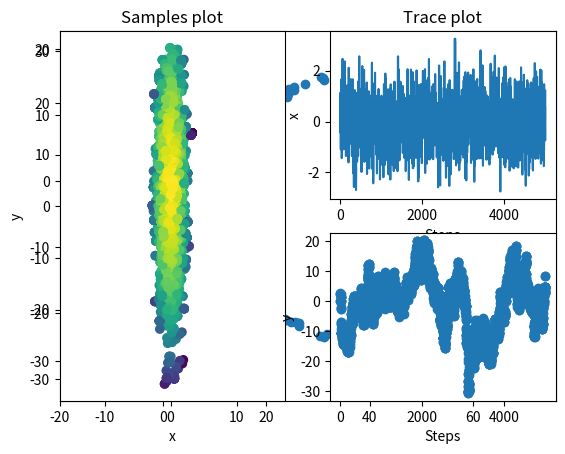
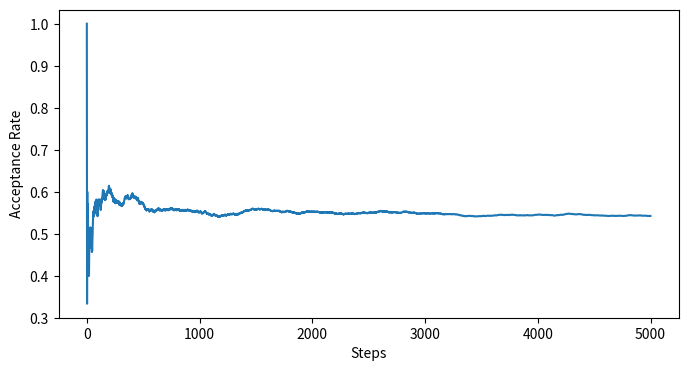
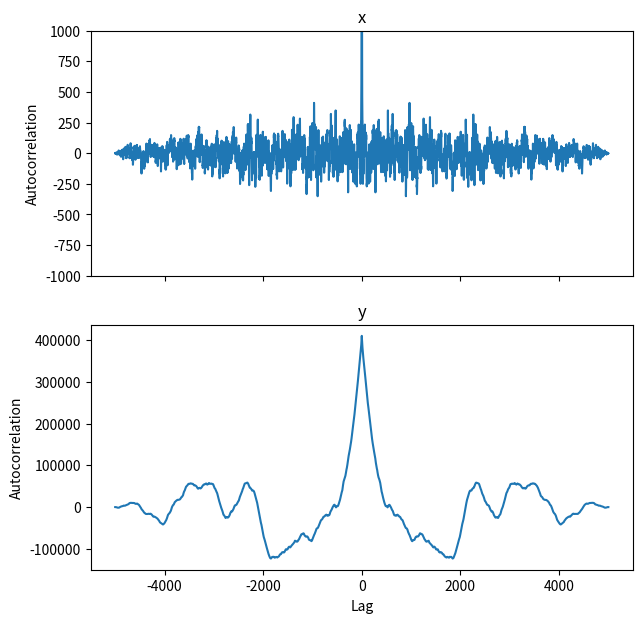

These figures' Python source, in order:
import numpy as np
import pandas as pd
import scipy.stats
import scipy.signal
import matplotlib.pyplot as plt

# Target Distribution (Stationary Distribution of the Markov Chain)
# Parabolic Normal Distribution in 2D
mean = [0, 0]
cov = [[1, 0], [0, 100]]

target_dist = scipy.stats.multivariate_normal(mean, cov)

def warp(a):
        a = np.asarray(a)
        a[:,0] = a[:, 0] + 0.05 * a[:, 1]**2
        return a

def target_dist_rvs(target_dist, samples):
    return warp(target_dist.rvs(samples))

def target_dist_logpdf(target_dist, state):
    return np.log(warp(target_dist.pdf(state)))
    

data = target_dist_rvs(target_dist, 1000)
df = pd.DataFrame(data, columns=["x", "y"])
plt.plot(df.x, df.y, 'o')
plt.axis('equal')
plt.show()

# Random Walk MCMC Function
def metropolis_step(state, proposal_func, target_logpdf, trans_prob):
    proposed_state = proposal_func(state, target_logpdf)
    
    alpha = (target_logpdf(proposed_state) + np.log(trans_prob(proposed_state, state, target_logpdf)) - 
             target_logpdf(state) - np.log(trans_prob(state, proposed_state, target_logpdf)))
    acceptance_prob = min([0, alpha])
    
    if np.log(np.random.rand()) < acceptance_prob:
        return proposed_state
    else:
        return state
    
# Acceptance rate at every step
def acceptance_rate_per_step(states):
    states = np.asarray(states)
    steps = 0
    accepted = 0
    acc_rate = []
    for i in range(1,len(states)):
        steps += 1
        if (np.isclose(states[i,0], states[i-1,0], rtol=1e-10, atol=1e-15) and 
            np.isclose(states[i,1], states[i-1,1], rtol=1e-10, atol=1e-15)):
            accepted += 1
        acc_rate.append(accepted/steps)
    return acc_rate

def grad_target_dist(state, target_dist_logpdf, x_step=1e-9, y_step=1e-9):
    loc = [[state + np.asarray([-x_step, y_step]), state + np.asarray([0, y_step]), state + np.asarray([x_step, y_step])], 
           [state + np.asarray([-x_step, 0]), state + np.asarray([0, 0]), state + np.asarray([x_step, 0])],
           [state + np.asarray([-x_step, -y_step]), state + np.asarray([0, -y_step]), state + np.asarray([x_step, -y_step])]]
    pdf = np.array(list(map(target_dist_logpdf, loc)))
    gradpdf = np.gradient(pdf, x_step, y_step)
    return np.asarray([gradpdf[0][1,1], gradpdf[1][1,1]])

def proposal_mala(state, target_dist_logpdf, tau=1):
    return (np.asarray(state) + 
            tau * grad_target_dist(state, target_dist_logpdf) + 
            np.sqrt(2 * tau) * scipy.stats.multivariate_normal([0,0], tau * np.eye(2)).rvs(1))

def cond_prob_mala(from_state, to_state, target_dist_logpdf, tau=1):
    to_state = np.asarray(to_state)
    from_state = np.asarray(from_state)
    return np.exp((-4 * tau)**(-1) * 
                  np.linalg.norm(to_state - from_state - tau * grad_target_dist(from_state, target_dist_logpdf))**2)

# MCMC Execution
states = [np.array([0,0])]
steps = 5000

for i in range(steps):
    states.append(metropolis_step(states[-1], proposal_mala, target_dist.logpdf, cond_prob_mala))
    
states = np.asarray(states)

# Acceptance rate plot
acps = acceptance_rate_per_step(states)
plt.figure(figsize=(8, 4))
plt.plot(range(steps), acps)
plt.xlabel('Steps')
plt.ylabel('Acceptance Rate')
plt.show()

# Sample and trace plots
df = pd.DataFrame(states, columns=["x", "y"])

plt.figure(1, figsize=(8,8))
plt.subplot(121)
plt.scatter(df.x, df.y, c=target_dist.logpdf(states))
plt.axis('equal')
plt.title('Samples plot')
plt.xlabel('x')
plt.ylabel('y')

plt.subplot(222)
plt.plot(np.arange(states.shape[0]), df.x)
plt.title('Trace plot')
plt.xlabel('Steps')
plt.ylabel('x')

plt.subplot(224)
plt.scatter(np.arange(states.shape[0]), df.y)
plt.xlabel('Steps')
plt.ylabel('y')

plt.show()

# All lags autocorrelation
autocorx = scipy.signal.correlate(states[:,0], states[:,0])
autocory = scipy.signal.correlate(states[:,1], states[:,1])

fig, (ax_autox, ax_autoy) = plt.subplots(2, 1, sharex=True, figsize=(7,7))

ax_autox.plot(range(-int(autocorx.size/2), int(autocorx.size/2) + 1), autocorx)
ax_autox.set_ylim(-1000,1000)
ax_autox.set_title('x')
ax_autox.set_ylabel('Autocorrelation')

ax_autoy.plot(range(-int(autocory.size/2), int(autocory.size/2) + 1), autocory)
# ax_autoy.set_ylim(-1000,1000)
ax_autoy.set_title('y')
ax_autoy.set_ylabel('Autocorrelation')
ax_autoy.set_xlabel('Lag')
plt.show()

